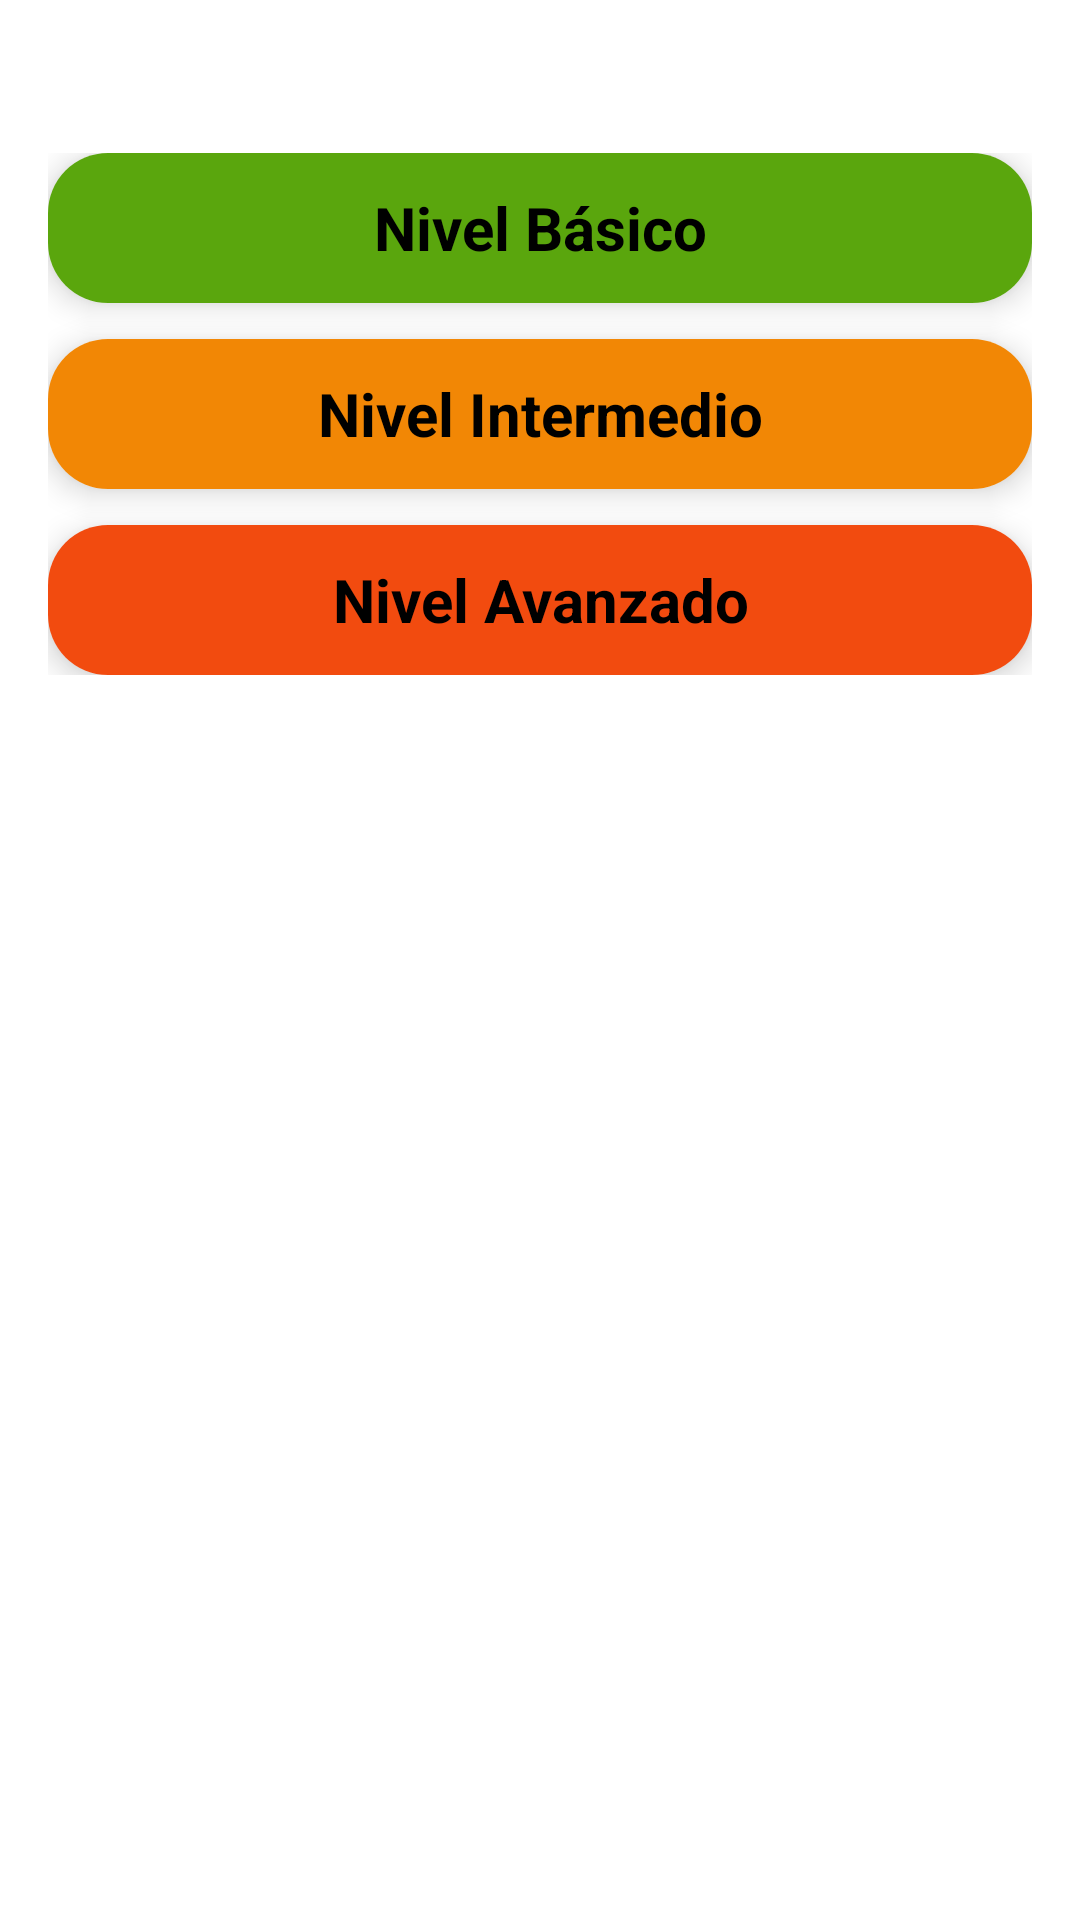

Produce the Android XML layout that renders to this screen, including the resource entries it uses.
<!-- AndroidManifest.xml: application theme Theme.MoneyMind -->
<!-- res/layout/fragment_modulos.xml -->
<?xml version="1.0" encoding="utf-8"?>
<ScrollView xmlns:android="http://schemas.android.com/apk/res/android"
    android:layout_width="match_parent"
    android:layout_height="match_parent"
    xmlns:app="http://schemas.android.com/apk/res-auto"
    android:background="@color/white">

    <LinearLayout
        android:layout_width="match_parent"
        android:layout_height="wrap_content"
        android:orientation="vertical"
        android:layout_marginTop="35dp"
        android:padding="16dp">

        
        <androidx.cardview.widget.CardView
            android:id="@+id/cardBasico"
            android:layout_width="match_parent"
            android:layout_height="wrap_content"
            android:layout_marginBottom="12dp"
            app:cardCornerRadius="20dp"
            app:cardElevation="6dp">

            <LinearLayout
                android:orientation="vertical"
                android:layout_width="match_parent"
                android:layout_height="wrap_content"
                >

                <TextView
                    android:id="@+id/tituloBasico"
                    android:layout_width="match_parent"
                    android:layout_height="50dp"
                    android:gravity="center"
                    android:text="Nivel Básico"
                    android:background="#5AA60D"
                    android:textSize="20sp"
                    android:textColor="@color/black"
                    android:textStyle="bold"/>

                <ListView
                    android:id="@+id/listViewBasico"
                    android:layout_width="match_parent"
                    android:layout_height="wrap_content"
                    android:visibility="gone"/>
            </LinearLayout>
        </androidx.cardview.widget.CardView>

        
        <androidx.cardview.widget.CardView
            android:id="@+id/cardIntermedio"
            android:layout_width="match_parent"
            android:layout_height="wrap_content"
            android:layout_marginBottom="12dp"
            app:cardCornerRadius="20dp"
            app:cardElevation="6dp">

            <LinearLayout
                android:orientation="vertical"
                android:layout_width="match_parent"
                android:layout_height="wrap_content">

                <TextView
                    android:id="@+id/tituloIntermedio"
                    android:layout_width="match_parent"
                    android:layout_height="50dp"
                    android:gravity="center"
                    android:text="Nivel Intermedio"
                    android:background="#F28705"
                    android:textSize="20sp"
                    android:textColor="@color/black"
                    android:textStyle="bold"/>

                <ListView
                    android:id="@+id/listViewIntermedio"
                    android:layout_width="match_parent"
                    android:layout_height="wrap_content"
                    android:visibility="gone"/>
            </LinearLayout>
        </androidx.cardview.widget.CardView>

        
        <androidx.cardview.widget.CardView
            android:id="@+id/cardAvanzado"
            android:layout_width="match_parent"
            android:layout_height="wrap_content"
            app:cardCornerRadius="20dp"
            app:cardElevation="6dp">

            <LinearLayout
                android:orientation="vertical"
                android:layout_width="match_parent"
                android:layout_height="wrap_content">

                <TextView
                    android:id="@+id/tituloAvanzado"
                    android:layout_width="match_parent"
                    android:layout_height="50dp"
                    android:gravity="center"
                    android:text="Nivel Avanzado"
                    android:background="#F24B0F"
                    android:textSize="20sp"
                    android:textColor="@color/black"
                    android:textStyle="bold"/>

                <ListView
                    android:id="@+id/listViewAvanzado"
                    android:layout_width="match_parent"
                    android:layout_height="wrap_content"
                    android:visibility="gone"/>
            </LinearLayout>
        </androidx.cardview.widget.CardView>

    </LinearLayout>
</ScrollView>
<!-- resources referenced by this layout -->
<resources>
  <color name="black">#FF000000</color>
  <color name="white">#FFFFFFFF</color>
  <style name="Theme.MoneyMind" parent="Base.Theme.MoneyMind" />
  <style name="Base.Theme.MoneyMind" parent="Theme.Material3.DayNight.NoActionBar">
          
          
      </style>
</resources>
